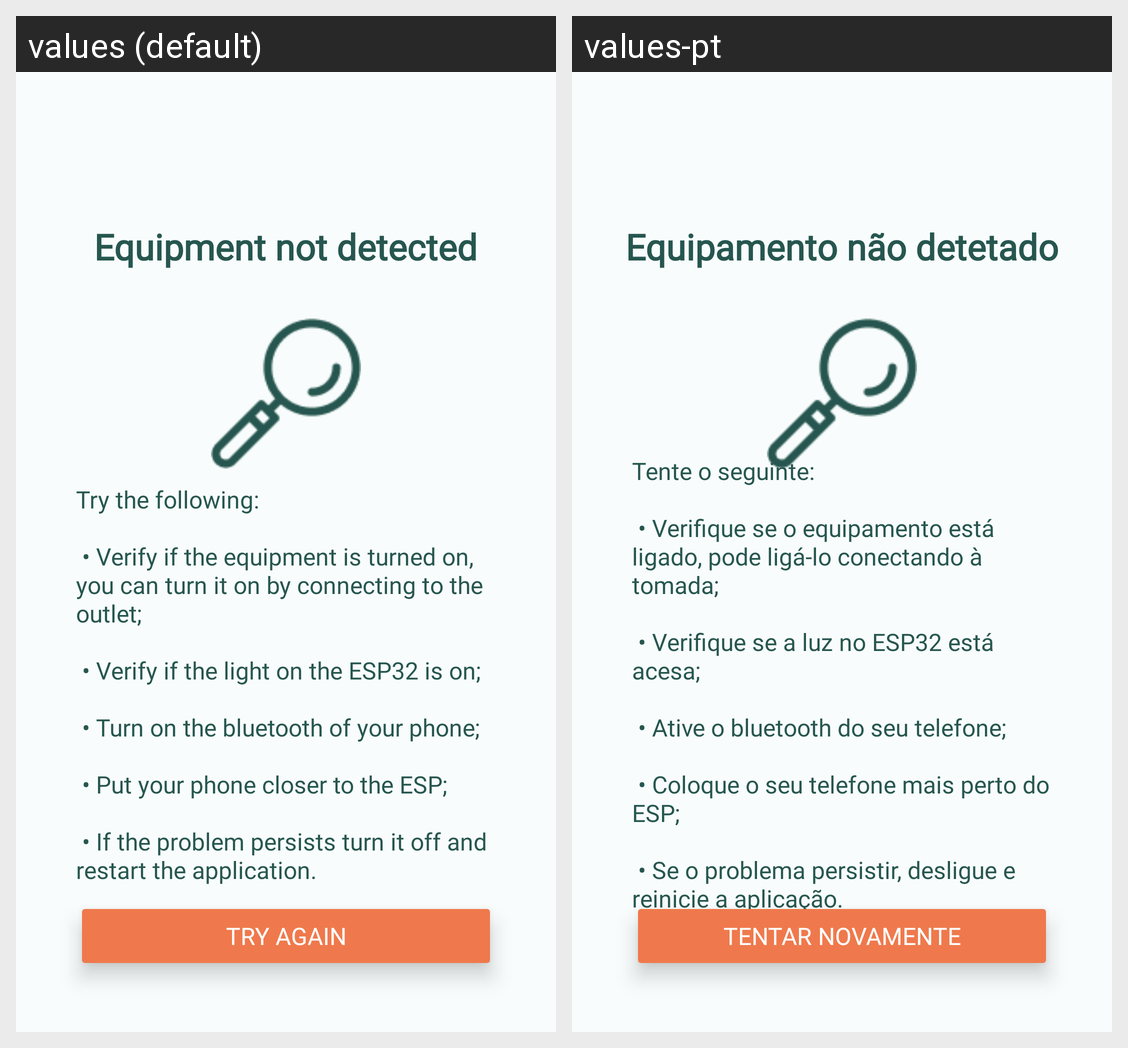

Translations of the strings shown on this Android screen, per locale in the grid:
Android screen res/layout/device_setup_not_detected.xml rendered under 2 locales, left to right: values (default), values-pt. Device: Nexus 5 (rendered at 1080×1920; each locale shown at half size, 540×960, under a caption strip naming it); theme Theme.Project_CM.
Strings drawn on this screen, with the default value and each locale's value (text and hints the layout hard-codes, and strings that could not be matched under every locale, appear in the picture but are not listed):

equipment_not_detected
  values: Equipment not detected
  values-pt: Equipamento não detetado

try_the_following
  values: Try the following:
      
       • Verify if the equipment is turned on, you can turn it on by connecting to the outlet;
      
       • Verify if the light on the ESP32 is on;
      
       • Turn on the bluetooth of your phone;
      
       • Put your phone closer to the ESP;
      
       • If the problem persists turn it off and restart the application.
  values-pt: Tente o seguinte:
      
       • Verifique se o equipamento está ligado, pode ligá-lo conectando à tomada;
      
       • Verifique se a luz no ESP32 está acesa;
      
       • Ative o bluetooth do seu telefone;
      
       • Coloque o seu telefone mais perto do ESP;
      
       • Se o problema persistir, desligue e reinicie a aplicação.

try_again
  values: Try Again
  values-pt: Tentar Novamente
